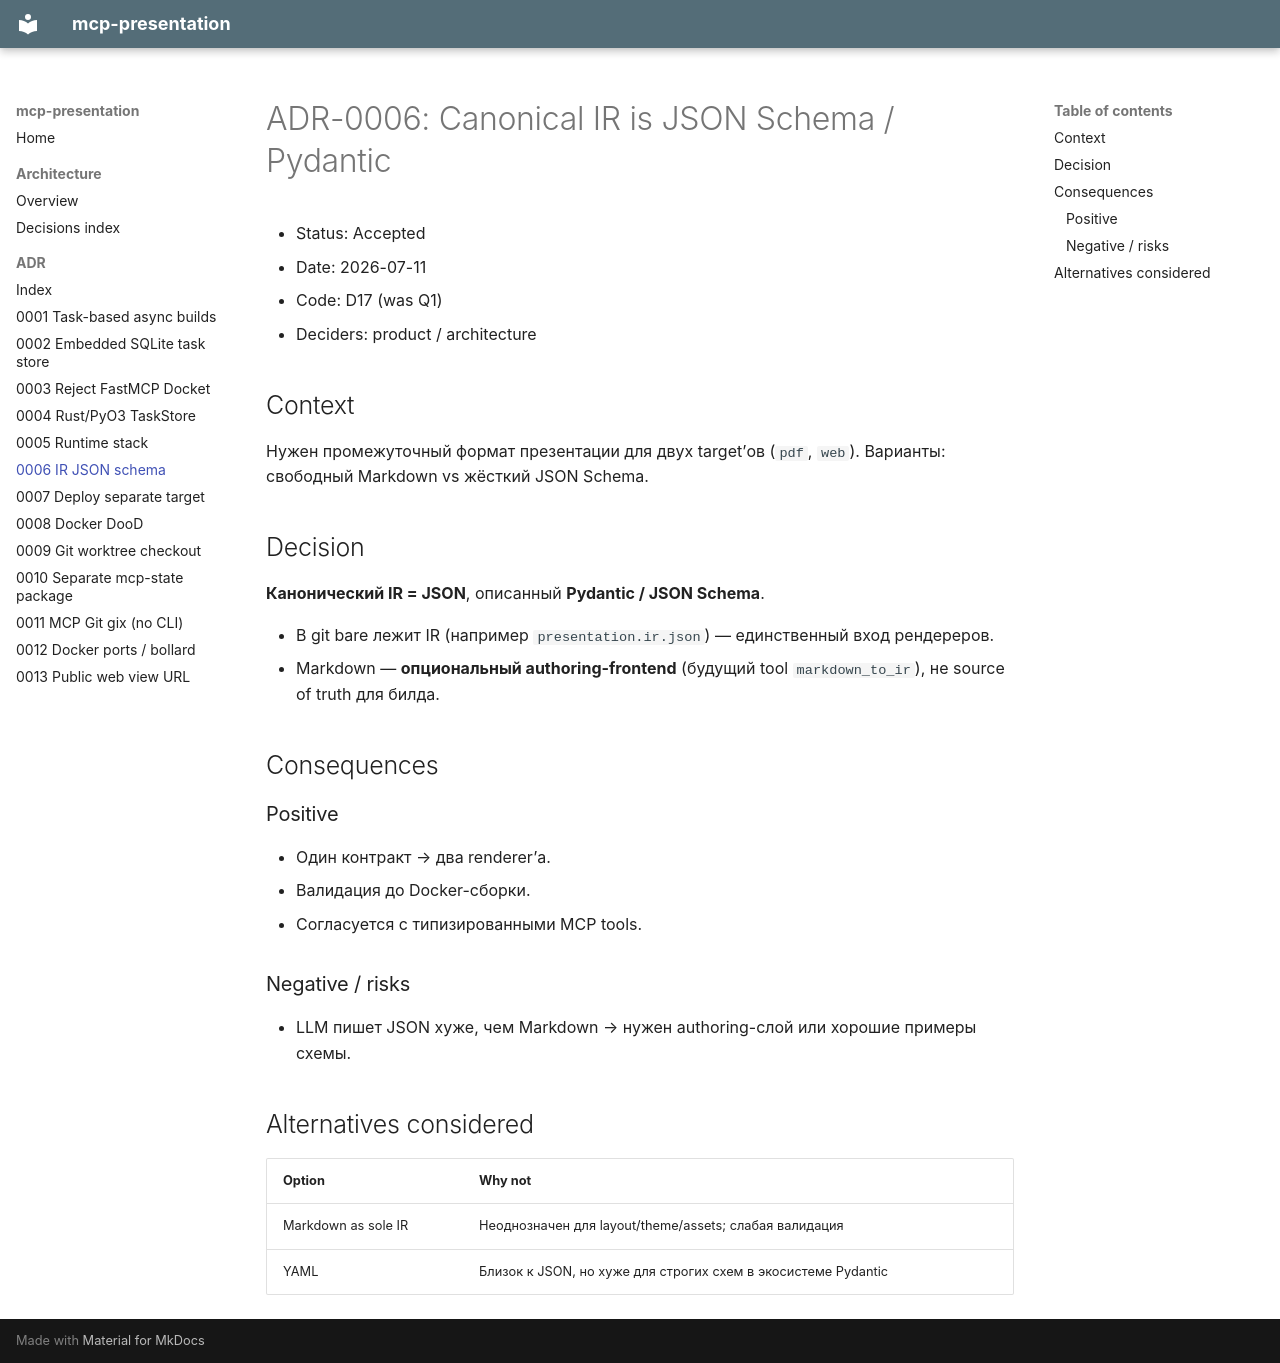

repository: hewimetall/mcp-presentation · page: adr/0006-ir-json-schema/index.html · generator: mkdocs

# ADR-0006: Canonical IR is JSON Schema / Pydantic

- Status: Accepted
- Date: 2026-07-11
- Code: D17 (was Q1)
- Deciders: product / architecture

## Context

Нужен промежуточный формат презентации для двух target’ов (`pdf`, `web`).
Варианты: свободный Markdown vs жёсткий JSON Schema.

## Decision

**Канонический IR = JSON**, описанный **Pydantic / JSON Schema**.

- В git bare лежит IR (например `presentation.ir.json`) — единственный вход рендереров.
- Markdown — **опциональный authoring-frontend** (будущий tool `markdown_to_ir`), не source of truth для билда.

## Consequences

### Positive

- Один контракт → два renderer’а.
- Валидация до Docker-сборки.
- Согласуется с типизированными MCP tools.

### Negative / risks

- LLM пишет JSON хуже, чем Markdown → нужен authoring-слой или хорошие примеры схемы.

## Alternatives considered

| Option | Why not |
|--------|---------|
| Markdown as sole IR | Неоднозначен для layout/theme/assets; слабая валидация |
| YAML | Близок к JSON, но хуже для строгих схем в экосистеме Pydantic |
